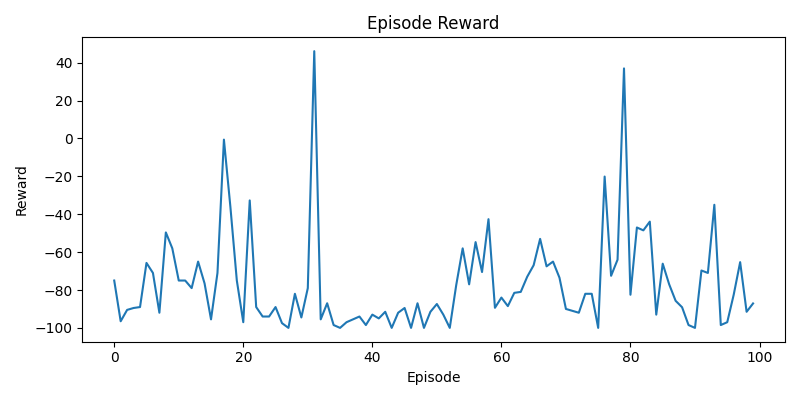

Values plotted in this chart, from the file beside it:
episode, reward
1, -75.0
2, -96.5
3, -90.5
4, -89.5
5, -89.0
6, -65.7
7, -71.0
8, -92.0
9, -49.6
10, -58.0
11, -75.0
12, -75.0
13, -79.0
14, -65.0
15, -76.5
16, -95.5
17, -71.0
18, -0.6
19, -36.0
20, -75.0
21, -97.0
22, -32.7
23, -89.0
24, -94.0
25, -94.0
26, -89.0
27, -97.5
28, -100.0
29, -82.0
30, -94.5
31, -79.0
32, 46.1
33, -95.5
34, -87.0
35, -98.5
36, -100.0
37, -97.0
38, -95.5
39, -94.0
40, -98.5
41, -93.0
42, -95.0
43, -91.5
44, -100.0
45, -92.0
46, -89.5
47, -100.0
48, -87.0
49, -100.0
50, -91.5
51, -87.4
52, -93.0
53, -100.0
54, -77.4
55, -58.0
56, -77.0
57, -54.7
58, -70.5
59, -42.6
60, -89.4
... 40 more rows
